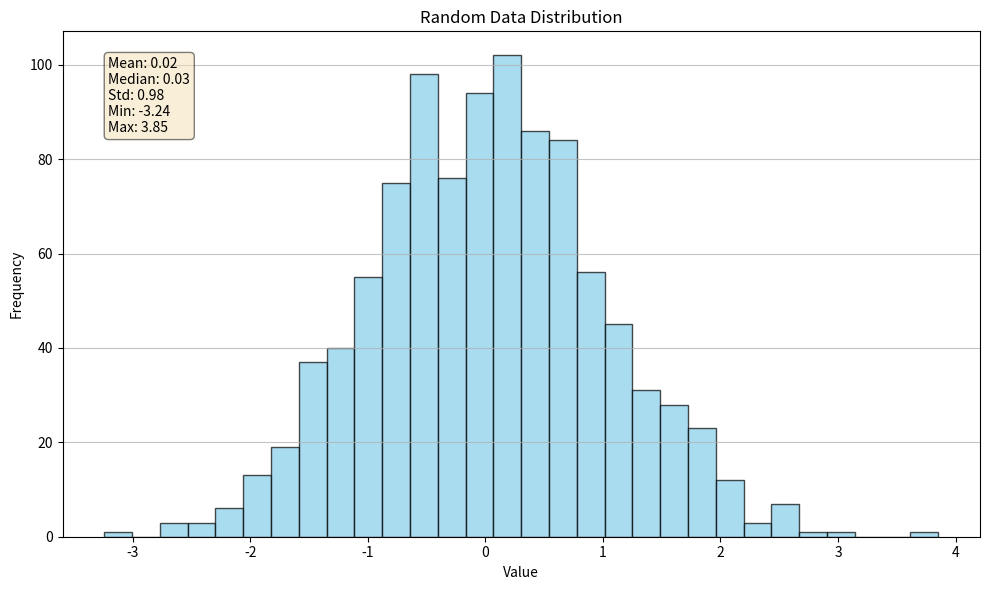

Reproduce this figure in Python.
# filename: random_data_analysis.py
import numpy as np
import matplotlib.pyplot as plt

# 1. 生成随机数据集
np.random.seed(42)  # 设置随机种子以确保结果可复现
data = np.random.randn(1000)  # 生成1000个服从标准正态分布的随机数

# 2. 计算基本统计信息
mean_value = np.mean(data)
median_value = np.median(data)
std_dev = np.std(data)
min_value = np.min(data)
max_value = np.max(data)

# 3. 将结果可视化
plt.figure(figsize=(10, 6))  # 设置图像大小
plt.hist(data, bins=30, alpha=0.7, color='skyblue', edgecolor='black')  # 创建直方图
plt.title('Random Data Distribution')
plt.xlabel('Value')
plt.ylabel('Frequency')
plt.grid(axis='y', alpha=0.75)

# 在图上添加统计信息
textstr = '\n'.join((
    r'Mean: %.2f' % (mean_value, ),
    r'Median: %.2f' % (median_value, ),
    r'Std: %.2f' % (std_dev, ),
    r'Min: %.2f' % (min_value, ),
    r'Max: %.2f' % (max_value, )))

props = dict(boxstyle='round', facecolor='wheat', alpha=0.5)
plt.text(0.05, 0.95, textstr, transform=plt.gca().transAxes, fontsize=10,
        verticalalignment='top', bbox=props)

plt.tight_layout() # 调整布局，防止标签重叠
plt.savefig('random_data_histogram.png') # 保存图片
plt.show()